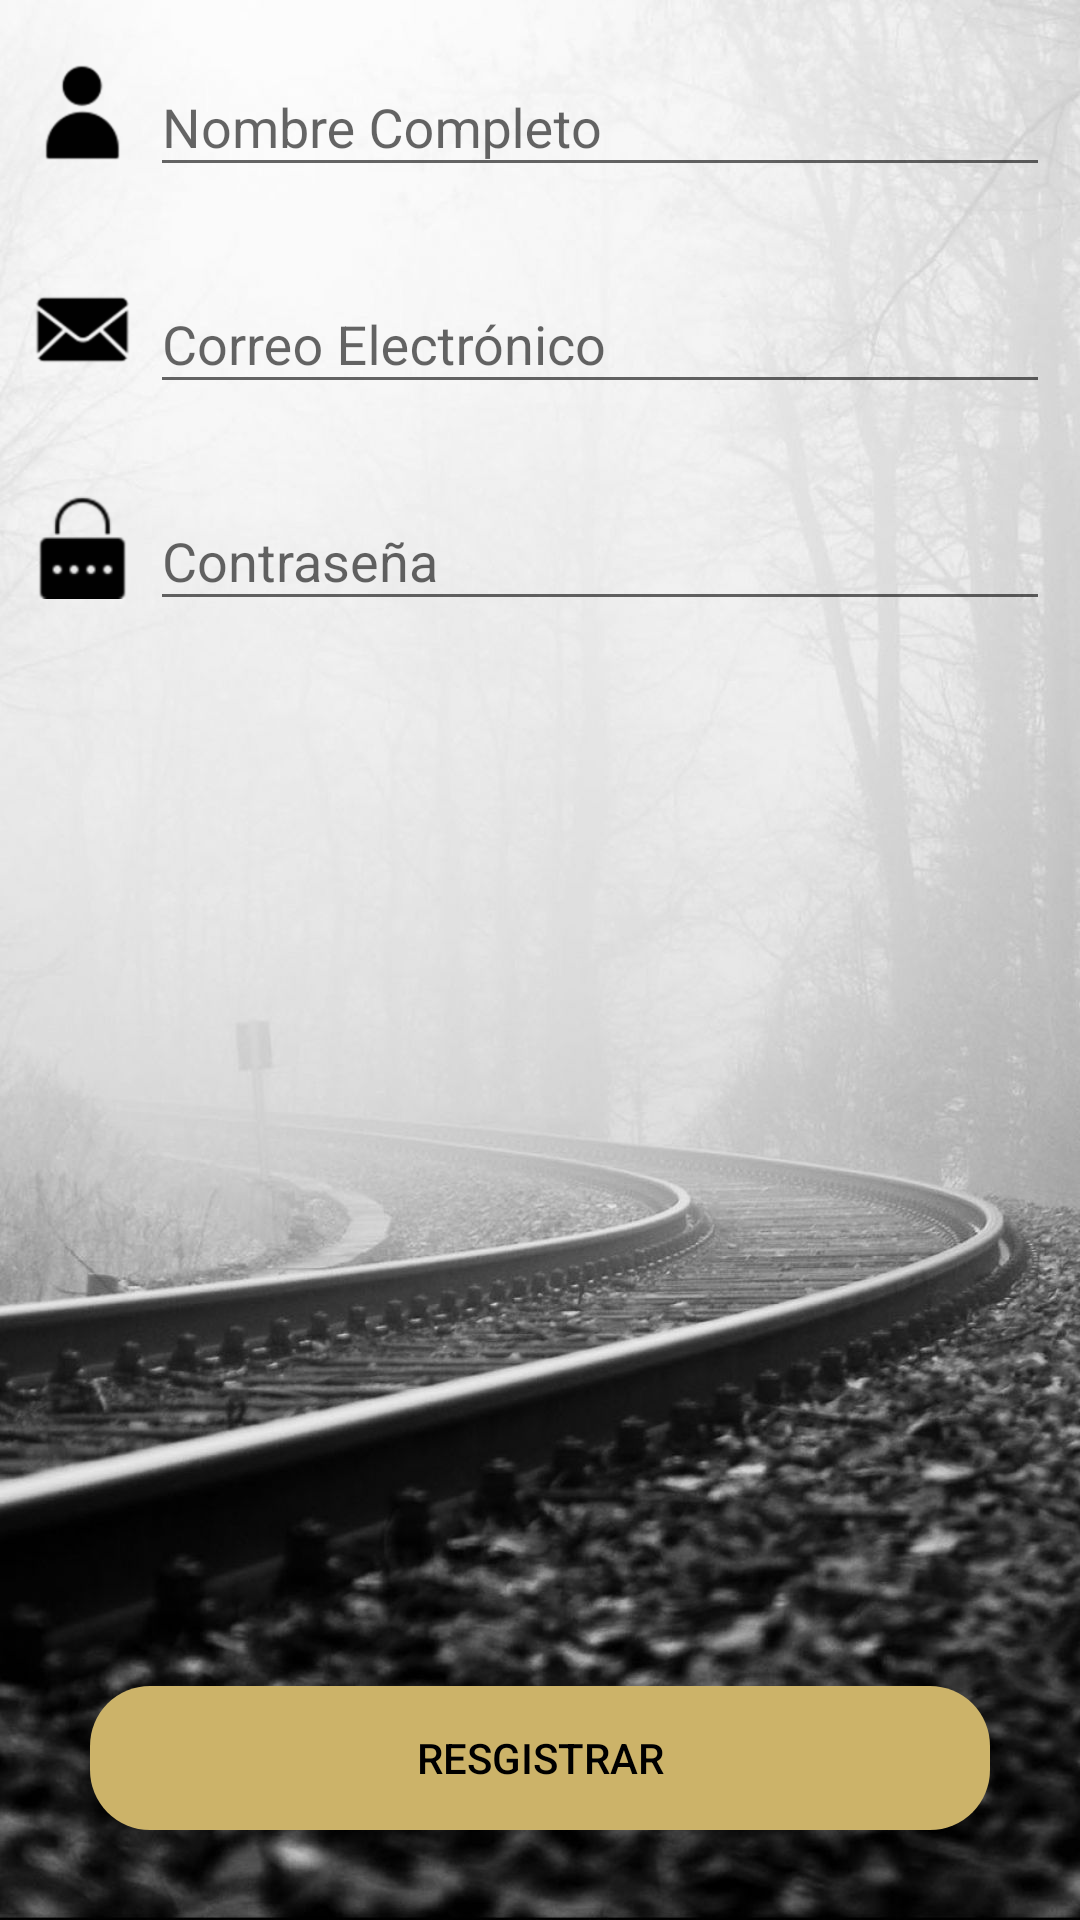

Layout XML and referenced resources for this Android screen:
<!-- AndroidManifest.xml: application theme Theme.ThesisInmasive -->
<!-- res/layout/activity_register.xml -->
<?xml version="1.0" encoding="utf-8"?>
<androidx.coordinatorlayout.widget.CoordinatorLayout xmlns:android="http://schemas.android.com/apk/res/android"
    xmlns:app="http://schemas.android.com/apk/res-auto"
    xmlns:tools="http://schemas.android.com/tools"
    android:layout_width="match_parent"
    android:layout_height="match_parent"
    tools:context=".RegisterActivity"
    android:fitsSystemWindows="true"
    android:background="@drawable/fondo_inmasive4">

    <LinearLayout
        android:layout_width="match_parent"
        android:layout_height="match_parent"
        android:orientation="vertical">

        <LinearLayout
            android:layout_width="match_parent"
            android:layout_height="wrap_content"
            android:layout_margin="10dp"
            android:orientation="horizontal">

            <ImageView
                android:layout_width="35dp"
                android:layout_height="35dp"
                android:layout_marginTop="10dp"
                android:src="@drawable/icono_usuario" />

            <com.google.android.material.textfield.TextInputLayout
                android:layout_width="match_parent"
                android:layout_height="wrap_content"
                android:layout_marginLeft="5dp">

                <com.google.android.material.textfield.TextInputEditText
                    android:id="@+id/textInputName"
                    android:layout_width="match_parent"
                    android:layout_height="wrap_content"
                    android:hint="Nombre Completo"
                    android:inputType="text">

                </com.google.android.material.textfield.TextInputEditText>

            </com.google.android.material.textfield.TextInputLayout>

        </LinearLayout>

        <LinearLayout
            android:layout_width="match_parent"
            android:layout_height="wrap_content"
            android:layout_margin="10dp"
            android:orientation="horizontal">

            <ImageView
                android:layout_width="35dp"
                android:layout_height="35dp"
                android:layout_marginTop="10dp"
                android:src="@drawable/icono_email" />

            <com.google.android.material.textfield.TextInputLayout
                android:layout_width="match_parent"
                android:layout_height="wrap_content"
                android:layout_marginLeft="5dp">

                <com.google.android.material.textfield.TextInputEditText
                    android:id="@+id/textInputEmail"
                    android:layout_width="match_parent"
                    android:layout_height="wrap_content"
                    android:hint="Correo Electrónico"
                    android:inputType="textEmailAddress">

                </com.google.android.material.textfield.TextInputEditText>

            </com.google.android.material.textfield.TextInputLayout>

        </LinearLayout>


        <LinearLayout
            android:layout_width="match_parent"
            android:layout_height="wrap_content"
            android:layout_margin="10dp"
            android:orientation="horizontal">

            <ImageView
                android:layout_width="35dp"
                android:layout_height="35dp"
                android:layout_marginTop="10dp"
                android:src="@drawable/icono_pass" />

            <com.google.android.material.textfield.TextInputLayout
                android:layout_width="match_parent"
                android:layout_height="wrap_content"
                android:layout_marginLeft="5dp">

                <com.google.android.material.textfield.TextInputEditText
                    android:id="@+id/textInputPassword"
                    android:layout_width="match_parent"
                    android:layout_height="wrap_content"
                    android:hint="Contraseña"
                    android:inputType="textPassword">

                </com.google.android.material.textfield.TextInputEditText>

            </com.google.android.material.textfield.TextInputLayout>

        </LinearLayout>

        <LinearLayout
            android:layout_width="match_parent"
            android:layout_height="match_parent"
            android:orientation="vertical"
            android:gravity="bottom"
            android:layout_margin="30dp">

            <Button
                android:id="@+id/btnRegister"
                android:layout_width="match_parent"
                android:layout_height="wrap_content"
                android:text="RESGISTRAR"
                android:background="@drawable/rounded_button"
                android:backgroundTint="@color/colorGold"
                android:textColor="@color/black"/>

        </LinearLayout>




    </LinearLayout>


</androidx.coordinatorlayout.widget.CoordinatorLayout>
<!-- resources referenced by this layout -->
<resources>
  <color name="black">#FF000000</color>
  <color name="colorGold">#CCB369</color>
  <!-- drawable fondo_inmasive4: jpeg bitmap (drawable, 133983 bytes) -->
  <!-- drawable icono_email: png bitmap (drawable-hdpi, 1087 bytes) -->
  <!-- drawable icono_pass: png bitmap (drawable-hdpi, 686 bytes) -->
  <!-- drawable icono_usuario: png bitmap (drawable-hdpi, 845 bytes) -->
  <!-- drawable rounded_button (drawable) -->
  <?xml version="1.0" encoding="utf-8"?>
  <shape xmlns:android="http://schemas.android.com/apk/res/android"
      android:shape="rectangle" android:padding="10dp">
  
  
      <corners android:radius="20dp"/>
  
  </shape>
  <style name="Theme.ThesisInmasive" parent="Theme.AppCompat.Light.NoActionBar">
          
          <item name="colorPrimary">@color/colorPrimary</item>
          <item name="colorPrimaryVariant">@color/black</item>
          <item name="colorOnPrimary">@color/colorAccent</item>
          
          <item name="colorSecondary">@color/teal_200</item>
          <item name="colorSecondaryVariant">@color/teal_700</item>
          <item name="colorOnSecondary">@color/black</item>
          
          <item name="android:statusBarColor" tools:targetApi="l">?attr/colorPrimaryVariant</item>
          
      </style>
  <color name="colorPrimary">#FF00BCD4</color>
  <color name="colorAccent">#2196F3</color>
  <color name="teal_200">#FF03DAC5</color>
  <color name="teal_700">#FF018786</color>
</resources>
